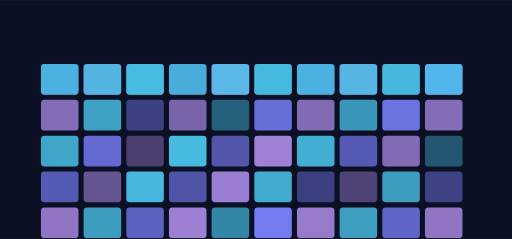
t = 0.00 s
t = 1.89 s: frame unchanged from t = 0.00 s, image omitted
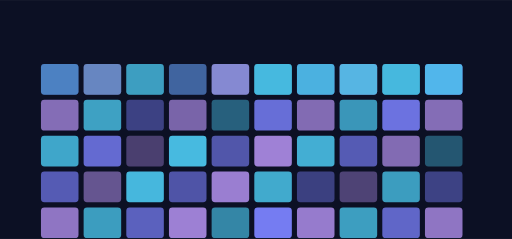
t = 3.23 s
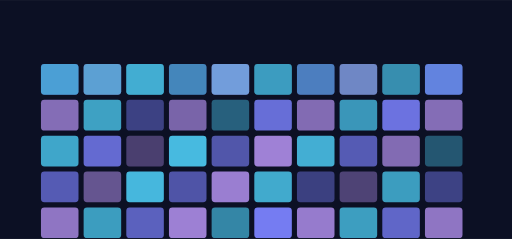
t = 4.94 s
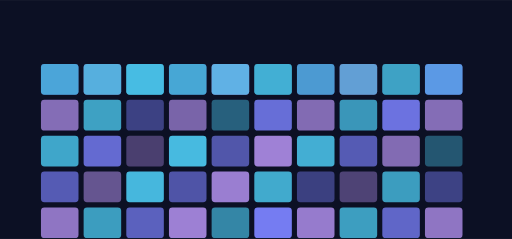
t = 6.60 s
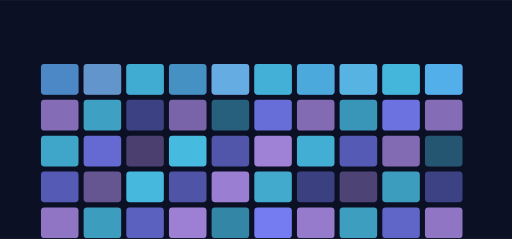
t = 8.31 s

The animated SVG that drew these frames (rendered in a browser with its animation timeline set to each time). Animation: 10 SMIL elements (animate=10); frames cover the first 8.31 s, repeats indefinitely.

<svg xmlns="http://www.w3.org/2000/svg" viewBox="0 0 1200 560" width="1200" height="560" role="img" aria-label="startupquick hero">
<title>startupquick hero</title>
<rect width="1200" height="560" fill="#0c1024"/>
<defs><linearGradient id="gh" x1="0" y1="0" x2="1" y2="1"><stop offset="0%" stop-color="#7c83ff"/><stop offset="100%" stop-color="#b794f4"/></linearGradient></defs><rect x="96.00" y="150.00" width="88.00" height="72.00" rx="8.00" fill="#7c83ff" opacity="0.58"/><rect x="196.00" y="150.00" width="88.00" height="72.00" rx="8.00" fill="#b794f4" opacity="0.63"/><rect x="296.00" y="150.00" width="88.00" height="72.00" rx="8.00" fill="#4cc9f0" opacity="0.67"/><rect x="396.00" y="150.00" width="88.00" height="72.00" rx="8.00" fill="#7c83ff" opacity="0.44"/><rect x="496.00" y="150.00" width="88.00" height="72.00" rx="8.00" fill="#b794f4" opacity="0.80"/><rect x="596.00" y="150.00" width="88.00" height="72.00" rx="8.00" fill="#4cc9f0" opacity="0.60"/><rect x="696.00" y="150.00" width="88.00" height="72.00" rx="8.00" fill="#7c83ff" opacity="0.58"/><rect x="796.00" y="150.00" width="88.00" height="72.00" rx="8.00" fill="#b794f4" opacity="0.68"/><rect x="896.00" y="150.00" width="88.00" height="72.00" rx="8.00" fill="#4cc9f0" opacity="0.57"/><rect x="996.00" y="150.00" width="88.00" height="72.00" rx="8.00" fill="#7c83ff" opacity="0.83"/><rect x="96.00" y="234.00" width="88.00" height="72.00" rx="8.00" fill="#b794f4" opacity="0.70"/><rect x="196.00" y="234.00" width="88.00" height="72.00" rx="8.00" fill="#4cc9f0" opacity="0.78"/><rect x="296.00" y="234.00" width="88.00" height="72.00" rx="8.00" fill="#7c83ff" opacity="0.43"/><rect x="396.00" y="234.00" width="88.00" height="72.00" rx="8.00" fill="#b794f4" opacity="0.64"/><rect x="496.00" y="234.00" width="88.00" height="72.00" rx="8.00" fill="#4cc9f0" opacity="0.43"/><rect x="596.00" y="234.00" width="88.00" height="72.00" rx="8.00" fill="#7c83ff" opacity="0.82"/><rect x="696.00" y="234.00" width="88.00" height="72.00" rx="8.00" fill="#b794f4" opacity="0.69"/><rect x="796.00" y="234.00" width="88.00" height="72.00" rx="8.00" fill="#4cc9f0" opacity="0.73"/><rect x="896.00" y="234.00" width="88.00" height="72.00" rx="8.00" fill="#7c83ff" opacity="0.86"/><rect x="996.00" y="234.00" width="88.00" height="72.00" rx="8.00" fill="#b794f4" opacity="0.70"/><rect x="96.00" y="318.00" width="88.00" height="72.00" rx="8.00" fill="#4cc9f0" opacity="0.81"/><rect x="196.00" y="318.00" width="88.00" height="72.00" rx="8.00" fill="#7c83ff" opacity="0.79"/><rect x="296.00" y="318.00" width="88.00" height="72.00" rx="8.00" fill="#b794f4" opacity="0.36"/><rect x="396.00" y="318.00" width="88.00" height="72.00" rx="8.00" fill="#4cc9f0" opacity="0.92"/><rect x="496.00" y="318.00" width="88.00" height="72.00" rx="8.00" fill="#7c83ff" opacity="0.61"/><rect x="596.00" y="318.00" width="88.00" height="72.00" rx="8.00" fill="#b794f4" opacity="0.86"/><rect x="696.00" y="318.00" width="88.00" height="72.00" rx="8.00" fill="#4cc9f0" opacity="0.86"/><rect x="796.00" y="318.00" width="88.00" height="72.00" rx="8.00" fill="#7c83ff" opacity="0.66"/><rect x="896.00" y="318.00" width="88.00" height="72.00" rx="8.00" fill="#b794f4" opacity="0.69"/><rect x="996.00" y="318.00" width="88.00" height="72.00" rx="8.00" fill="#4cc9f0" opacity="0.38"/><rect x="96.00" y="402.00" width="88.00" height="72.00" rx="8.00" fill="#7c83ff" opacity="0.66"/><rect x="196.00" y="402.00" width="88.00" height="72.00" rx="8.00" fill="#b794f4" opacity="0.52"/><rect x="296.00" y="402.00" width="88.00" height="72.00" rx="8.00" fill="#4cc9f0" opacity="0.91"/><rect x="396.00" y="402.00" width="88.00" height="72.00" rx="8.00" fill="#7c83ff" opacity="0.60"/><rect x="496.00" y="402.00" width="88.00" height="72.00" rx="8.00" fill="#b794f4" opacity="0.83"/><rect x="596.00" y="402.00" width="88.00" height="72.00" rx="8.00" fill="#4cc9f0" opacity="0.83"/><rect x="696.00" y="402.00" width="88.00" height="72.00" rx="8.00" fill="#7c83ff" opacity="0.42"/><rect x="796.00" y="402.00" width="88.00" height="72.00" rx="8.00" fill="#b794f4" opacity="0.39"/><rect x="896.00" y="402.00" width="88.00" height="72.00" rx="8.00" fill="#4cc9f0" opacity="0.76"/><rect x="996.00" y="402.00" width="88.00" height="72.00" rx="8.00" fill="#7c83ff" opacity="0.44"/><rect x="96.00" y="486.00" width="88.00" height="72.00" rx="8.00" fill="#b794f4" opacity="0.77"/><rect x="196.00" y="486.00" width="88.00" height="72.00" rx="8.00" fill="#4cc9f0" opacity="0.76"/><rect x="296.00" y="486.00" width="88.00" height="72.00" rx="8.00" fill="#7c83ff" opacity="0.70"/><rect x="396.00" y="486.00" width="88.00" height="72.00" rx="8.00" fill="#b794f4" opacity="0.85"/><rect x="496.00" y="486.00" width="88.00" height="72.00" rx="8.00" fill="#4cc9f0" opacity="0.64"/><rect x="596.00" y="486.00" width="88.00" height="72.00" rx="8.00" fill="#7c83ff" opacity="0.94"/><rect x="696.00" y="486.00" width="88.00" height="72.00" rx="8.00" fill="#b794f4" opacity="0.81"/><rect x="796.00" y="486.00" width="88.00" height="72.00" rx="8.00" fill="#4cc9f0" opacity="0.77"/><rect x="896.00" y="486.00" width="88.00" height="72.00" rx="8.00" fill="#7c83ff" opacity="0.75"/><rect x="996.00" y="486.00" width="88.00" height="72.00" rx="8.00" fill="#b794f4" opacity="0.77"/><g><rect x="96.00" y="150.00" width="88.00" height="72.00" rx="8.00" fill="#4cc9f0" opacity="0.80"/><animate attributeName="opacity" values="0.25;1.0;0.25" dur="8.133333333333333s" begin="1.89s" repeatCount="indefinite" /></g><g><rect x="196.00" y="150.00" width="88.00" height="72.00" rx="8.00" fill="#4cc9f0" opacity="0.80"/><animate attributeName="opacity" values="0.25;1.0;0.25" dur="8.133333333333333s" begin="2.21s" repeatCount="indefinite" /></g><g><rect x="296.00" y="150.00" width="88.00" height="72.00" rx="8.00" fill="#4cc9f0" opacity="0.80"/><animate attributeName="opacity" values="0.25;1.0;0.25" dur="8.133333333333333s" begin="2.53s" repeatCount="indefinite" /></g><g><rect x="396.00" y="150.00" width="88.00" height="72.00" rx="8.00" fill="#4cc9f0" opacity="0.80"/><animate attributeName="opacity" values="0.25;1.0;0.25" dur="8.133333333333333s" begin="2.8499999999999996s" repeatCount="indefinite" /></g><g><rect x="496.00" y="150.00" width="88.00" height="72.00" rx="8.00" fill="#4cc9f0" opacity="0.80"/><animate attributeName="opacity" values="0.25;1.0;0.25" dur="8.133333333333333s" begin="3.17s" repeatCount="indefinite" /></g><g><rect x="596.00" y="150.00" width="88.00" height="72.00" rx="8.00" fill="#4cc9f0" opacity="0.80"/><animate attributeName="opacity" values="0.25;1.0;0.25" dur="8.133333333333333s" begin="3.49s" repeatCount="indefinite" /></g><g><rect x="696.00" y="150.00" width="88.00" height="72.00" rx="8.00" fill="#4cc9f0" opacity="0.80"/><animate attributeName="opacity" values="0.25;1.0;0.25" dur="8.133333333333333s" begin="3.8099999999999996s" repeatCount="indefinite" /></g><g><rect x="796.00" y="150.00" width="88.00" height="72.00" rx="8.00" fill="#4cc9f0" opacity="0.80"/><animate attributeName="opacity" values="0.25;1.0;0.25" dur="8.133333333333333s" begin="4.13s" repeatCount="indefinite" /></g><g><rect x="896.00" y="150.00" width="88.00" height="72.00" rx="8.00" fill="#4cc9f0" opacity="0.80"/><animate attributeName="opacity" values="0.25;1.0;0.25" dur="8.133333333333333s" begin="4.45s" repeatCount="indefinite" /></g><g><rect x="996.00" y="150.00" width="88.00" height="72.00" rx="8.00" fill="#4cc9f0" opacity="0.80"/><animate attributeName="opacity" values="0.25;1.0;0.25" dur="8.133333333333333s" begin="4.77s" repeatCount="indefinite" /></g>
</svg>
